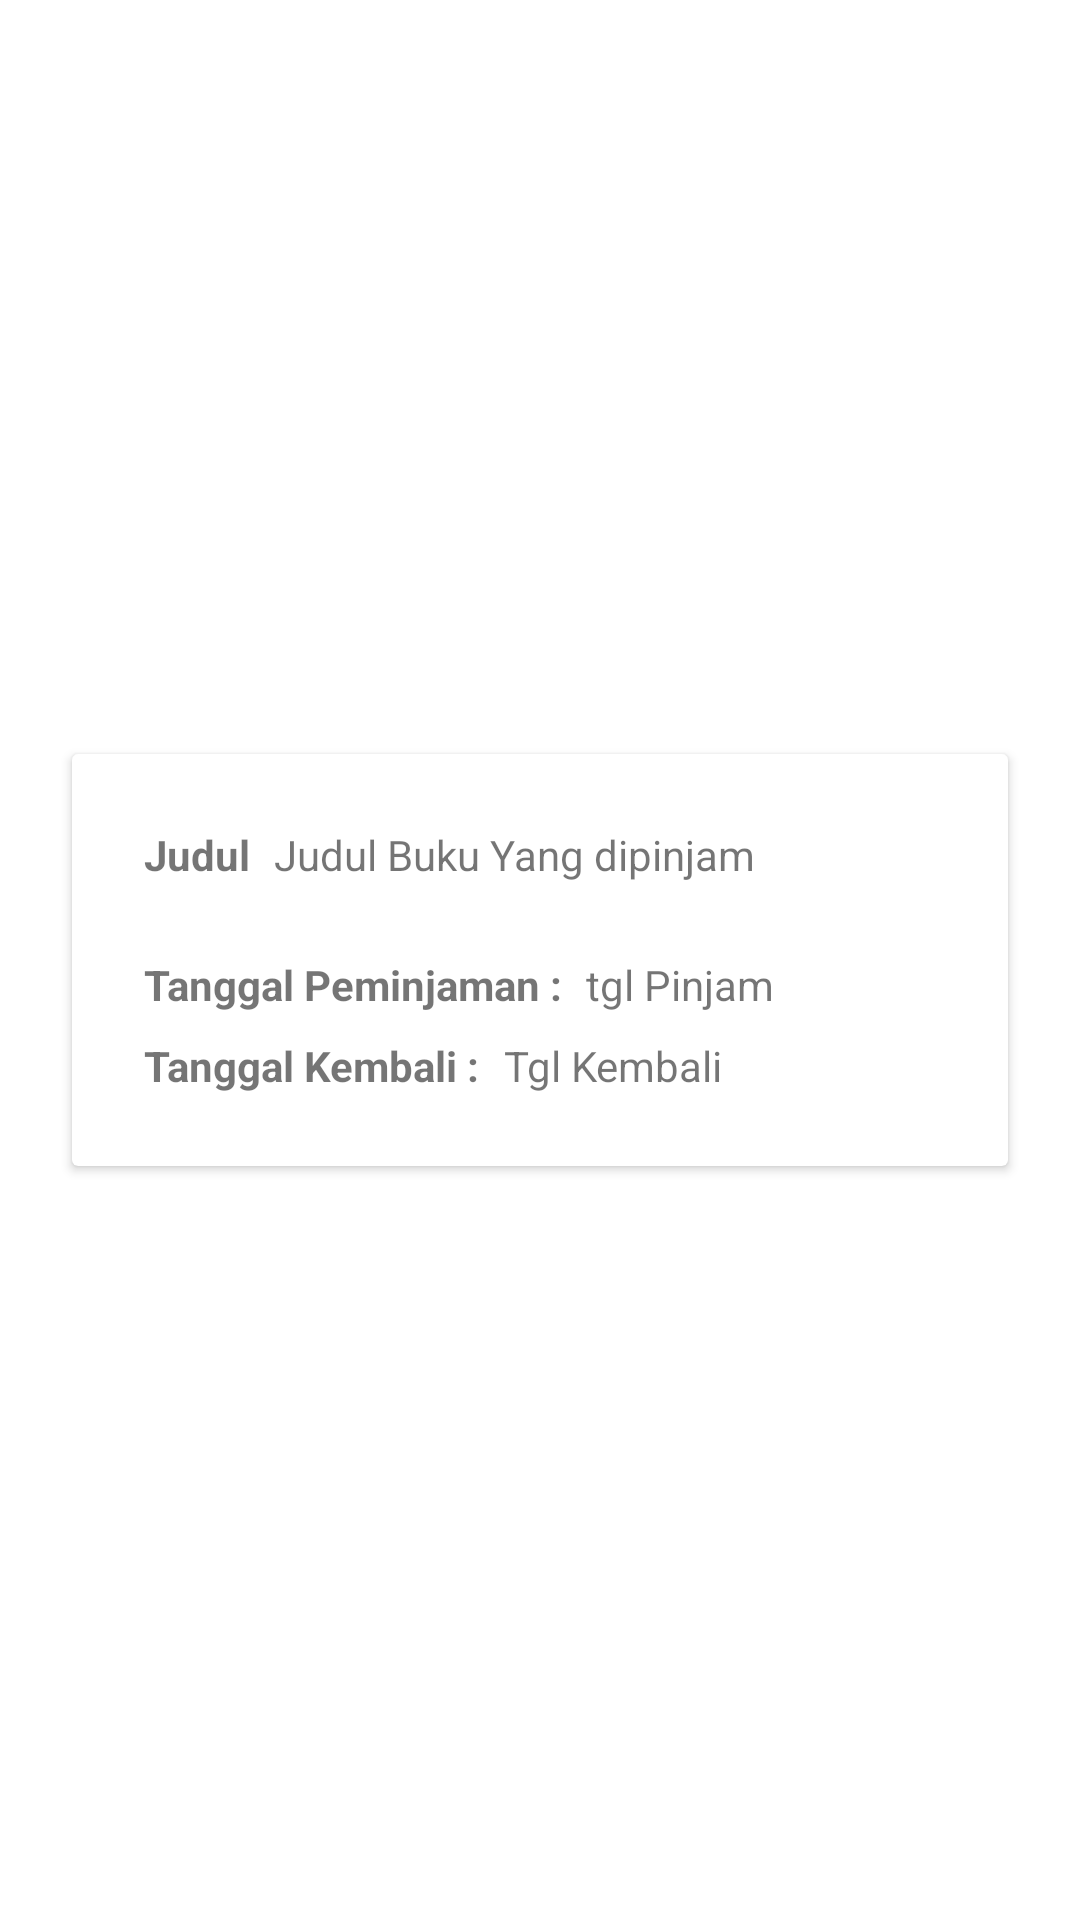

Android layout source for this screen:
<!-- AndroidManifest.xml: application theme Theme.160419024_UbayaLibrary -->
<!-- res/layout/card_peminjaman.xml -->
<?xml version="1.0" encoding="utf-8"?>
<androidx.constraintlayout.widget.ConstraintLayout xmlns:android="http://schemas.android.com/apk/res/android"
    xmlns:app="http://schemas.android.com/apk/res-auto"
    xmlns:tools="http://schemas.android.com/tools"
    android:layout_width="match_parent"
    android:layout_height="wrap_content">

    <androidx.cardview.widget.CardView
        android:layout_width="0dp"
        android:layout_height="wrap_content"
        android:layout_marginStart="24dp"
        android:layout_marginTop="8dp"
        android:layout_marginEnd="24dp"
        android:layout_marginBottom="8dp"
        app:layout_constraintBottom_toBottomOf="parent"
        app:layout_constraintEnd_toEndOf="parent"
        app:layout_constraintStart_toStartOf="parent"
        app:layout_constraintTop_toTopOf="parent">

        <androidx.constraintlayout.widget.ConstraintLayout
            android:layout_width="match_parent"
            android:layout_height="wrap_content">

            <TextView
                android:id="@+id/textView2"
                android:layout_width="wrap_content"
                android:layout_height="wrap_content"
                android:layout_marginStart="24dp"
                android:layout_marginTop="24dp"
                android:text="Judul"
                android:textStyle="bold"
                app:layout_constraintStart_toStartOf="parent"
                app:layout_constraintTop_toTopOf="parent" />

            <TextView
                android:id="@+id/textView12"
                android:layout_width="wrap_content"
                android:layout_height="wrap_content"
                android:layout_marginTop="8dp"
                android:text="Tanggal Peminjaman :"
                android:textStyle="bold"
                app:layout_constraintStart_toStartOf="@+id/textView2"
                app:layout_constraintTop_toBottomOf="@+id/txtJudulPeminjaman" />

            <TextView
                android:id="@+id/textView13"
                android:layout_width="wrap_content"
                android:layout_height="wrap_content"
                android:layout_marginTop="8dp"
                android:layout_marginBottom="24dp"
                android:text="Tanggal Kembali :"
                android:textStyle="bold"
                app:layout_constraintBottom_toBottomOf="parent"
                app:layout_constraintStart_toStartOf="@+id/textView12"
                app:layout_constraintTop_toBottomOf="@+id/textView12" />

            <TextView
                android:id="@+id/txtJudulPeminjaman"
                android:layout_width="0dp"
                android:layout_height="wrap_content"
                android:layout_marginStart="8dp"
                android:layout_marginEnd="24dp"
                android:lines="2"
                android:text="Judul Buku Yang dipinjam"
                app:layout_constraintEnd_toEndOf="parent"
                app:layout_constraintStart_toEndOf="@+id/textView2"
                app:layout_constraintTop_toTopOf="@+id/textView2" />

            <TextView
                android:id="@+id/txtTglPinjam"
                android:layout_width="0dp"
                android:layout_height="wrap_content"
                android:layout_marginStart="8dp"
                android:layout_marginEnd="24dp"
                android:text="tgl Pinjam"
                app:layout_constraintEnd_toEndOf="parent"
                app:layout_constraintStart_toEndOf="@+id/textView12"
                app:layout_constraintTop_toTopOf="@+id/textView12" />

            <TextView
                android:id="@+id/txtTglKembali"
                android:layout_width="0dp"
                android:layout_height="wrap_content"
                android:layout_marginStart="8dp"
                android:layout_marginEnd="24dp"
                android:text="Tgl Kembali"
                app:layout_constraintEnd_toEndOf="parent"
                app:layout_constraintStart_toEndOf="@+id/textView13"
                app:layout_constraintTop_toTopOf="@+id/textView13" />
        </androidx.constraintlayout.widget.ConstraintLayout>
    </androidx.cardview.widget.CardView>
</androidx.constraintlayout.widget.ConstraintLayout>
<!-- resources referenced by this layout -->
<resources>
  <style name="Theme.160419024_UbayaLibrary" parent="Theme.MaterialComponents.DayNight.DarkActionBar">
          
          <item name="colorPrimary">@color/purple_500</item>
          <item name="colorPrimaryVariant">@color/purple_700</item>
          <item name="colorOnPrimary">@color/white</item>
          
          <item name="colorSecondary">@color/teal_200</item>
          <item name="colorSecondaryVariant">@color/teal_700</item>
          <item name="colorOnSecondary">@color/black</item>
          
          <item name="android:statusBarColor" tools:targetApi="l">?attr/colorPrimaryVariant</item>
          
      </style>
  <color name="purple_500">#FF6200EE</color>
  <color name="purple_700">#FF3700B3</color>
  <color name="white">#FFFFFFFF</color>
  <color name="teal_200">#FF03DAC5</color>
  <color name="teal_700">#FF018786</color>
  <color name="black">#FF000000</color>
</resources>
